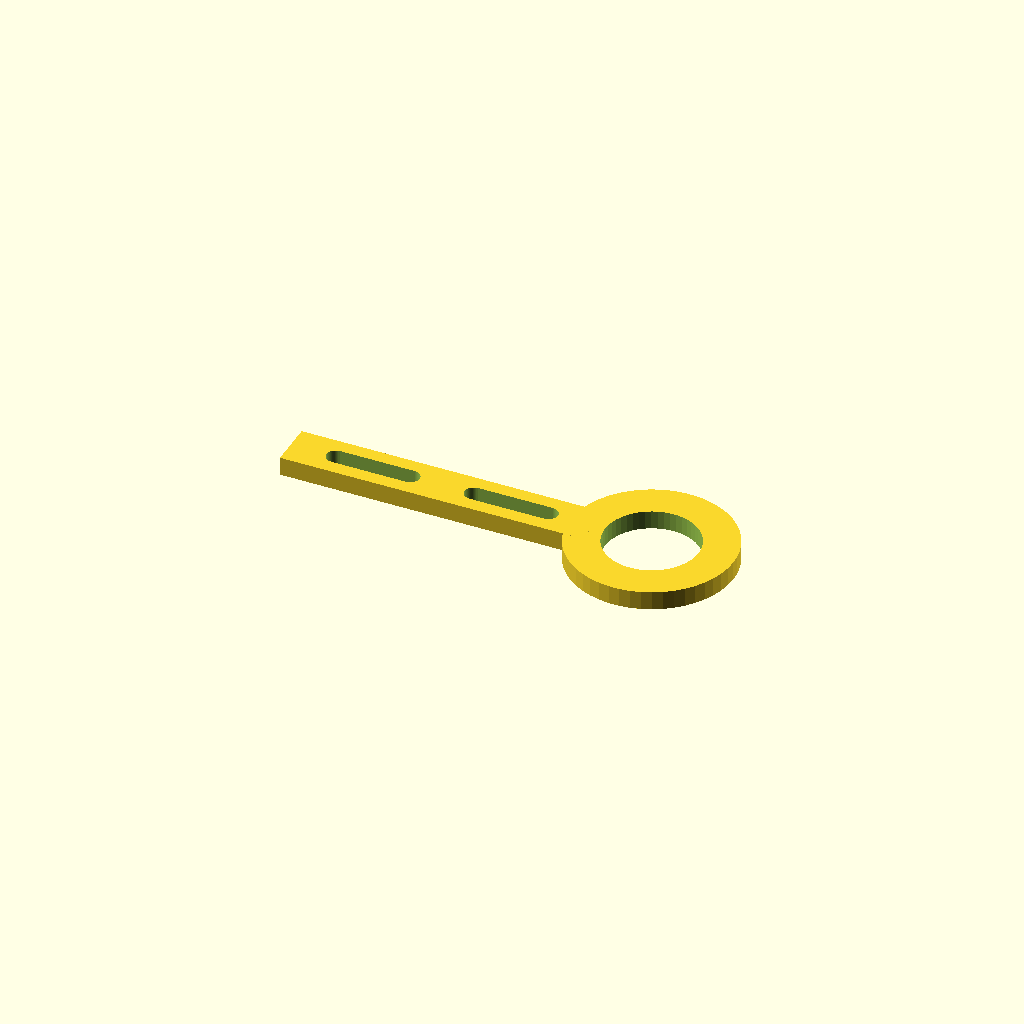
Cell 1: the model at its default parameters.
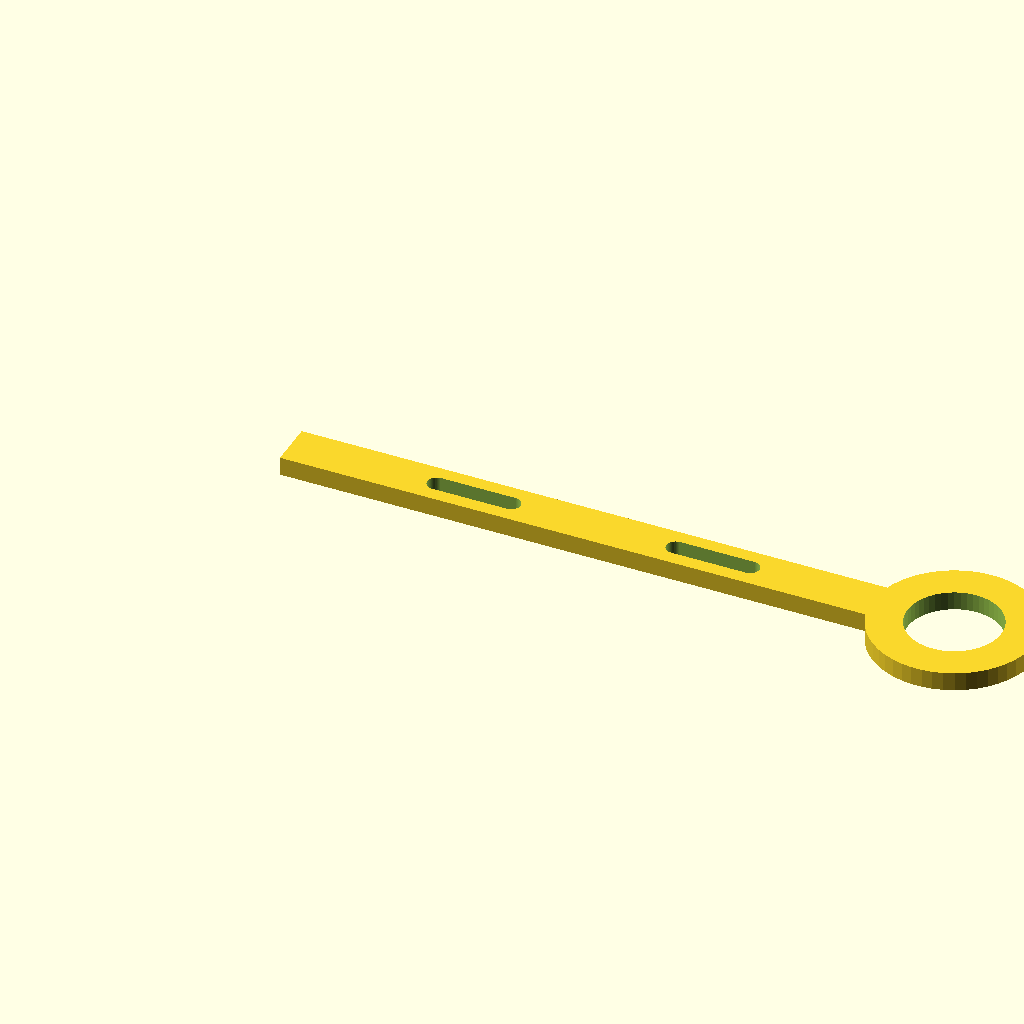
Cell 2 — adapter_fanmount_length set to 130, the other parameters unchanged.
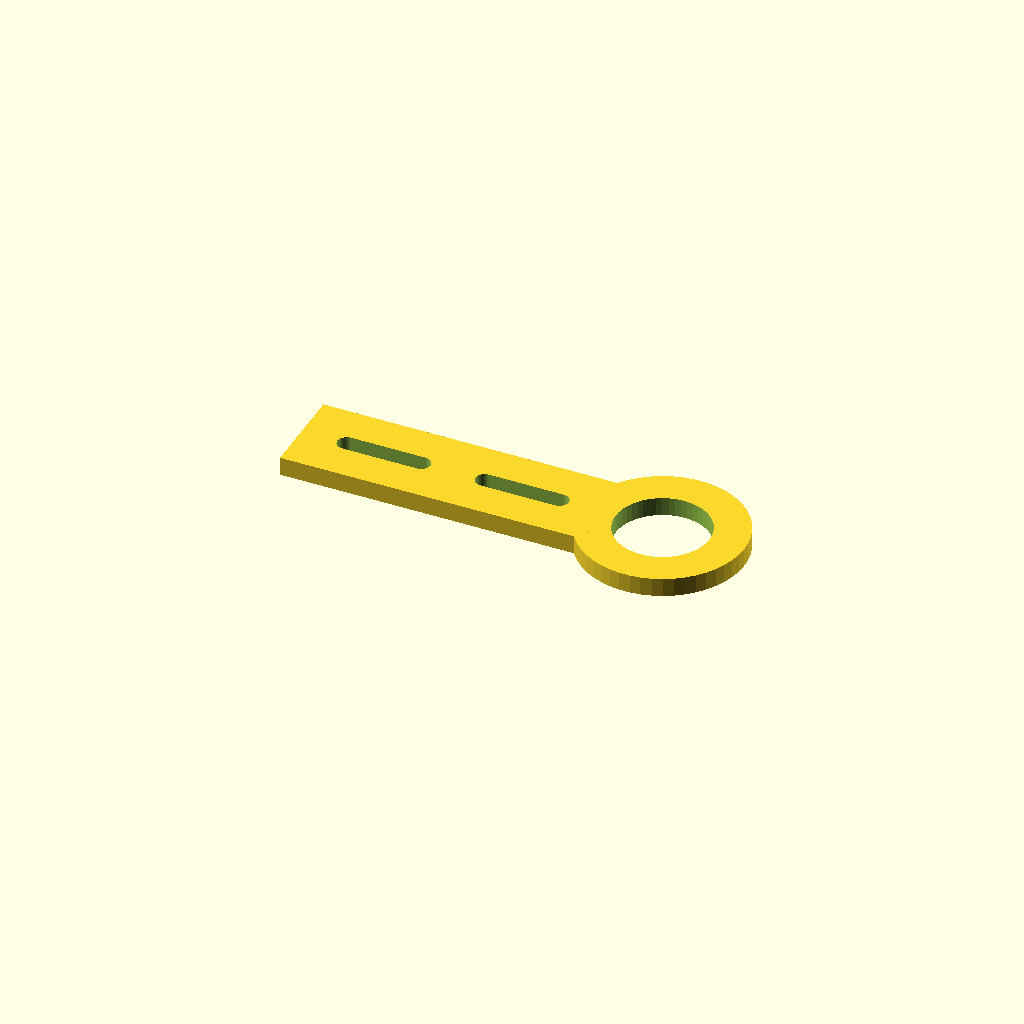
Cell 3 — adapter_fanmount_width set to 20, the other parameters unchanged.
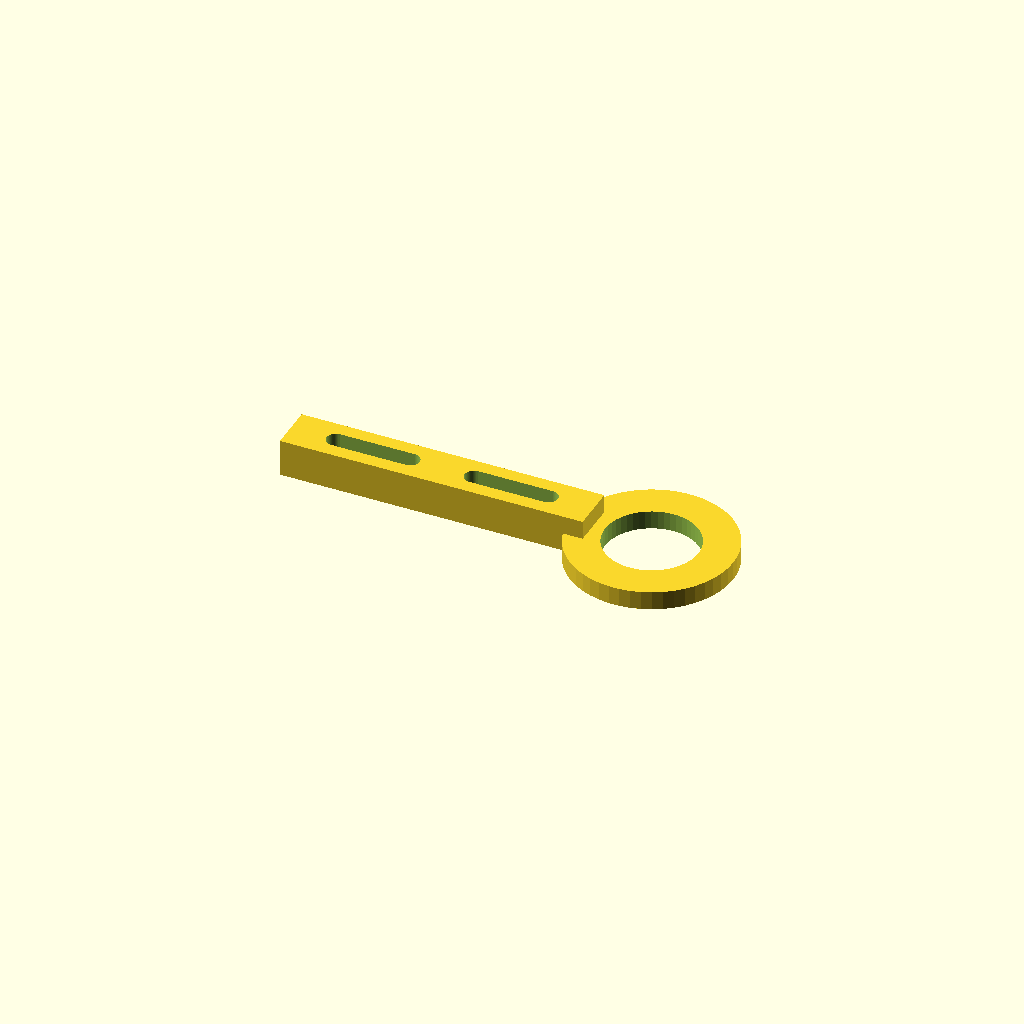
Cell 4 — adapter_fanmount_depth set to 8, the other parameters unchanged.
All cells are drawn from one camera (rotation 55°, 0°, 25°, orthographic, colour scheme Cornfield), so only the parameter changes between them.
The OpenSCAD source (inputs/thingiverse/thing-1801728/files/Inductive_Probe_Mount.scad):
adapter_fanmount_length=65; //Overall length of the piece that attaches to the Wanhao i3 (or clone) fan mount.
adapter_fanmount_width=10;  //Width of fan mount
adapter_fanmount_depth=4;  //Thickness of the fan mount
adapter_fanmount_hole_length=20;  //Length of the two holes for the fan mount.  Making it longer allows for adjustability.
adapter_fanmount_hole_width=4;  //Width of the fan mount holes.
probe_mount_diameter_inner=20; //Probe diameter + 1-2mm
probe_mount_diameter_outer=35; //Outside dimeter of the piece the probe mounts to.
probe_depth=4;  //Thickness of the probe mount.
adapter_probe_overlap=5; //The overlap between the fan mount side and the probe mount side.
adapter_probe_offset=0; //The vertical offset between the fan mount and probe mount.  Allows for the probe to mount higher or lower than the fan mount.
$fn=50;

adapter();

module adapter() {
union() {
    fanmount();
    translate([adapter_fanmount_length+probe_mount_diameter_outer/2-adapter_probe_overlap,adapter_fanmount_width/2,adapter_probe_offset])
    probemount();
    translate([adapter_fanmount_length-adapter_probe_overlap,0,0])
    cube([adapter_probe_overlap,adapter_fanmount_width,adapter_fanmount_depth+adapter_probe_offset]);
}
}

module probemount() {
difference() {
cylinder(d=probe_mount_diameter_outer,h=probe_depth);
translate([0,0,-0.1])
cylinder(d=probe_mount_diameter_inner,h=probe_depth+0.2);
}
}

module fanmount() {
difference() {
cube([adapter_fanmount_length,adapter_fanmount_width,adapter_fanmount_depth]);
translate([adapter_fanmount_length/3-adapter_fanmount_hole_width,adapter_fanmount_width/2,-0.1])
fanmount_holes();
translate([adapter_fanmount_length*2/3+adapter_fanmount_hole_width,adapter_fanmount_width/2,-0.1])
fanmount_holes();
}
}

module fanmount_holes() {
translate([-(adapter_fanmount_hole_length-adapter_fanmount_hole_width)/2,0,0]) {
cylinder(d=adapter_fanmount_hole_width,h=adapter_fanmount_depth+0.2);
translate([adapter_fanmount_hole_length-adapter_fanmount_hole_width,0,0])
cylinder(d=adapter_fanmount_hole_width,h=adapter_fanmount_depth+0.2);
translate([0,-adapter_fanmount_hole_width/2,0])
cube([adapter_fanmount_hole_length-adapter_fanmount_hole_width,adapter_fanmount_hole_width,adapter_fanmount_depth+0.2]);
}
}
Parameter table extracted from the source (name, type, default, range or options):
adapter_fanmount_length: number, default 65
adapter_fanmount_width: number, default 10
adapter_fanmount_depth: number, default 4
adapter_fanmount_hole_length: number, default 20
adapter_fanmount_hole_width: number, default 4
probe_mount_diameter_inner: number, default 20
probe_mount_diameter_outer: number, default 35
probe_depth: number, default 4
adapter_probe_overlap: number, default 5
adapter_probe_offset: number, default 0
